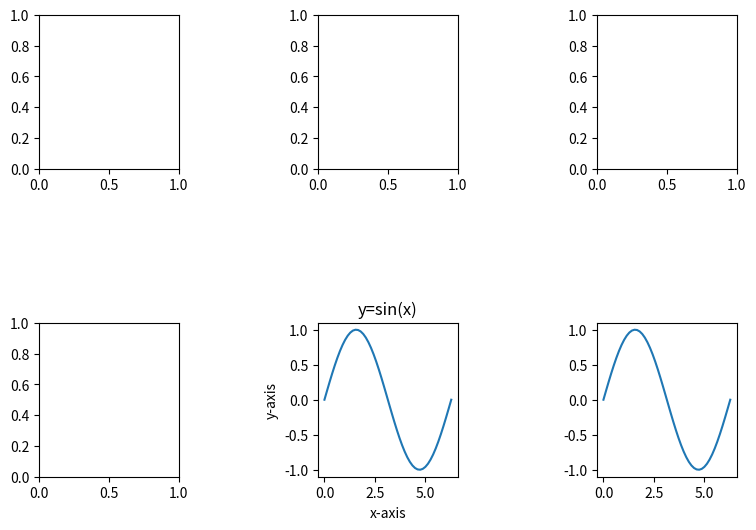

Write Python code to recreate this figure.
# -*- coding: utf-8 -*-
# author:Gary
import numpy as np
import matplotlib.pyplot as plt

# ********可视化基本使用:制作子图:子图内设置标题*******#
x = np.linspace(0, 2 * np.pi)
y = np.sin(x)

# 设置图的尺寸为4*4
fig = plt.figure(figsize=(9, 6))

# 生成在从上开始的第2行、从左开始的第2列的子图
ax = fig.add_subplot(2, 3, 5)
# 图内的各个子图之间，纵横按照1的比例调整空白
plt.subplots_adjust(wspace=1, hspace=1)

# 设置子图标题
ax.set_title("y=sin(x)")
# 设置x，y轴的标题
ax.set_xlabel("x-axis")
ax.set_ylabel("y-axis")
ax.plot(x, y)
for i in range(6):
    if i == 4:
        continue
    fig.add_subplot(2, 3, i + 1)
plt.plot(x, y)
plt.show()
